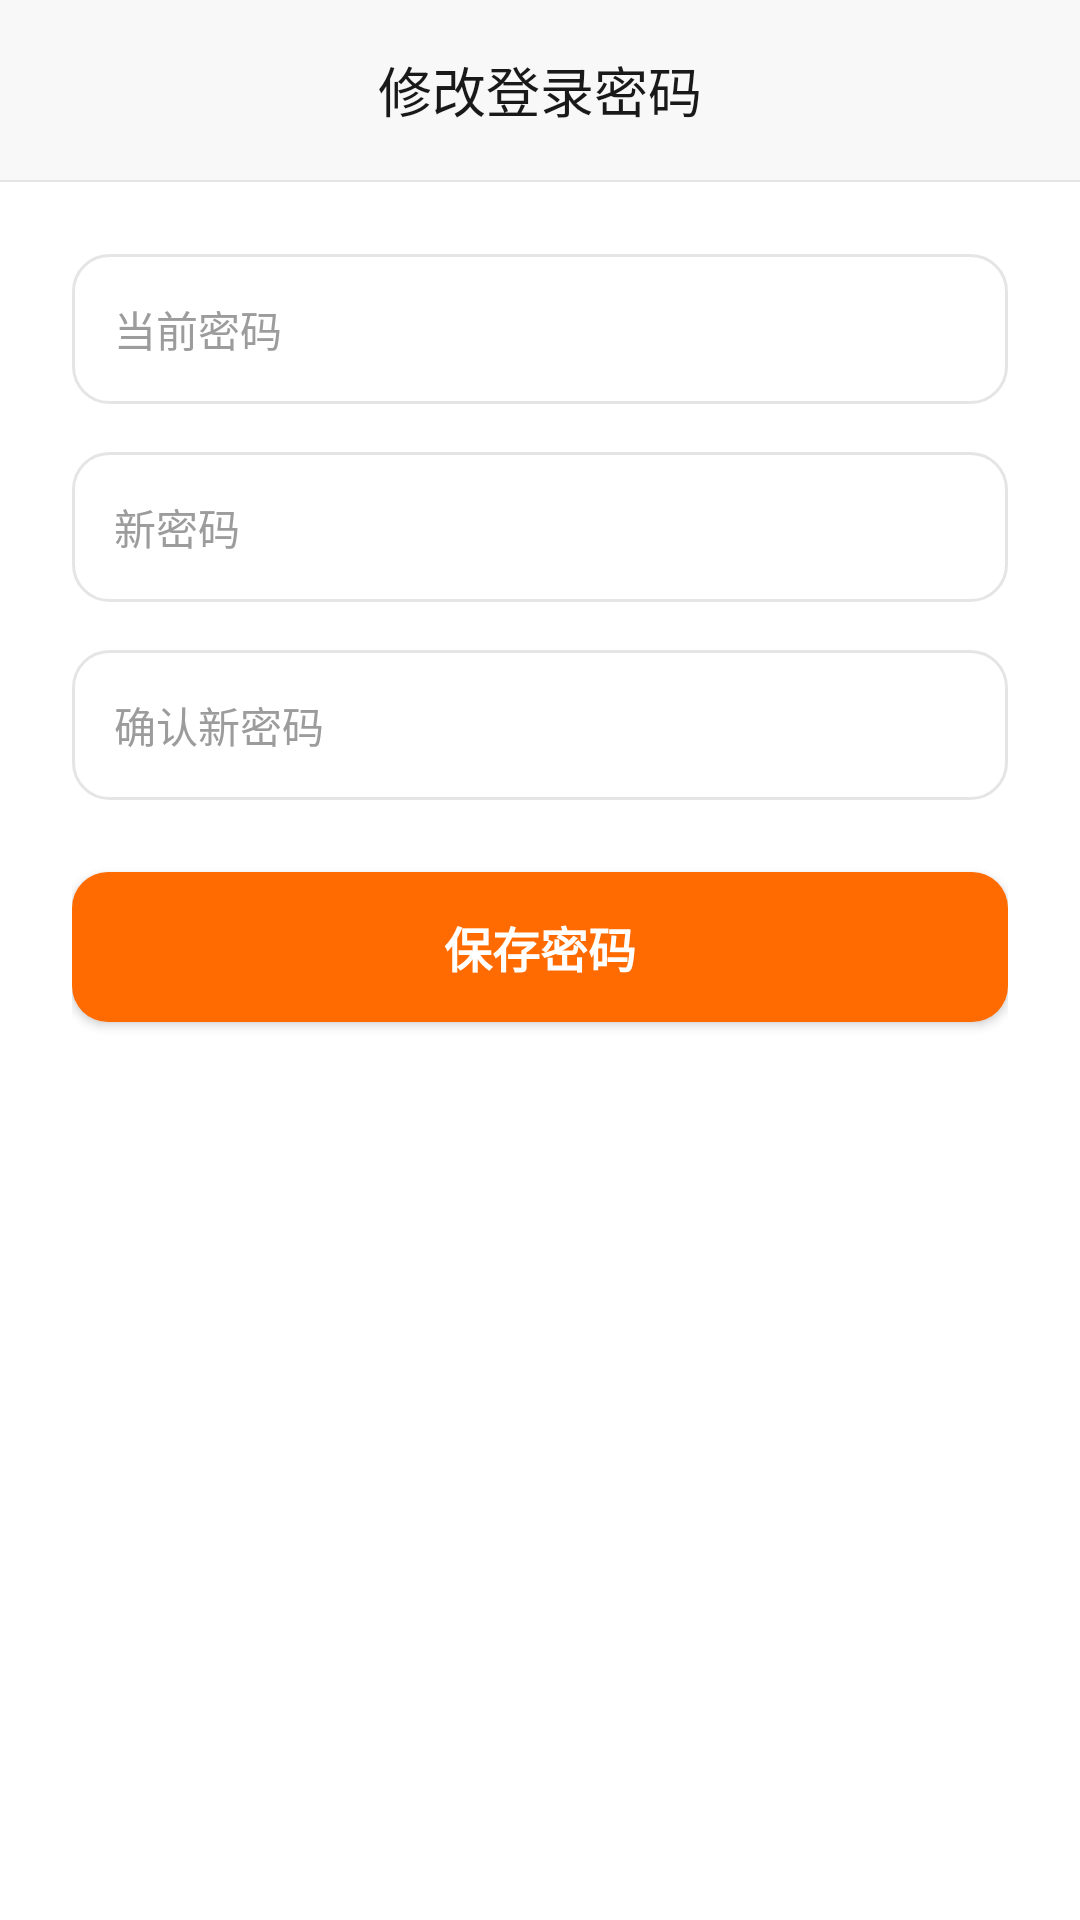

Here is an Android app screen rendered from its layout file. Give the layout XML and the strings, colors and styles it references.
<!-- AndroidManifest.xml: application theme Theme.FlashNoteJava -->
<!-- res/layout/fragment_change_login_password.xml -->
<?xml version="1.0" encoding="utf-8"?>
<LinearLayout xmlns:android="http://schemas.android.com/apk/res/android"
    android:layout_width="match_parent"
    android:layout_height="match_parent"
    android:background="@color/surface"
    android:orientation="vertical">

    <LinearLayout
        android:layout_width="match_parent"
        android:layout_height="wrap_content"
        android:background="@color/top_bar_background"
        android:gravity="center"
        android:orientation="horizontal"
        android:padding="12dp">

        <ImageView
            android:id="@+id/backButton"
            android:layout_width="36dp"
            android:layout_height="36dp"
            android:padding="6dp"
            android:src="@drawable/ic_chat_back" />

        <TextView
            android:layout_width="0dp"
            android:layout_height="wrap_content"
            android:layout_weight="1"
            android:gravity="center"
            android:text="@string/security_change_login_password"
            android:textColor="@color/text_primary"
            android:textSize="@dimen/text_size_page_title" />

        <View
            android:layout_width="36dp"
            android:layout_height="36dp" />
    </LinearLayout>

    <View
        android:layout_width="match_parent"
        android:layout_height="0.5dp"
        android:background="@color/border" />

    <ScrollView
        android:layout_width="match_parent"
        android:layout_height="match_parent"
        android:fillViewport="true">

        <LinearLayout
            android:layout_width="match_parent"
            android:layout_height="wrap_content"
            android:orientation="vertical"
            android:padding="24dp">

            <EditText
                android:id="@+id/currentPasswordInput"
                android:layout_width="match_parent"
                android:layout_height="50dp"
                android:background="@drawable/bg_input_rounded"
                android:hint="当前密码"
                android:imeOptions="actionNext"
                android:inputType="textPassword"
                android:maxLines="1"
                android:paddingLeft="14dp"
                android:paddingRight="14dp"
                android:textColor="@color/text_primary"
                android:textColorHint="@color/text_hint"
                android:textSize="@dimen/text_size_input" />

            <EditText
                android:id="@+id/newPasswordInput"
                android:layout_width="match_parent"
                android:layout_height="50dp"
                android:layout_marginTop="16dp"
                android:background="@drawable/bg_input_rounded"
                android:hint="新密码"
                android:imeOptions="actionNext"
                android:inputType="textPassword"
                android:maxLines="1"
                android:paddingLeft="14dp"
                android:paddingRight="14dp"
                android:textColor="@color/text_primary"
                android:textColorHint="@color/text_hint"
                android:textSize="@dimen/text_size_input" />

            <EditText
                android:id="@+id/confirmPasswordInput"
                android:layout_width="match_parent"
                android:layout_height="50dp"
                android:layout_marginTop="16dp"
                android:background="@drawable/bg_input_rounded"
                android:hint="确认新密码"
                android:imeOptions="actionDone"
                android:inputType="textPassword"
                android:maxLines="1"
                android:paddingLeft="14dp"
                android:paddingRight="14dp"
                android:textColor="@color/text_primary"
                android:textColorHint="@color/text_hint"
                android:textSize="@dimen/text_size_input" />

            <TextView
                android:id="@+id/errorText"
                android:layout_width="match_parent"
                android:layout_height="wrap_content"
                android:layout_marginTop="12dp"
                android:textColor="@color/danger"
                android:textSize="@dimen/text_size_error"
                android:visibility="gone" />

            <Button
                android:id="@+id/saveButton"
                android:layout_width="match_parent"
                android:layout_height="50dp"
                android:layout_marginTop="24dp"
                android:background="@drawable/bg_button_primary_rounded"
                android:text="保存密码"
                android:textAllCaps="false"
                android:textColor="@color/white"
                android:textSize="@dimen/text_size_button_primary"
                android:textStyle="bold" />

            <ProgressBar
                android:id="@+id/progressBar"
                android:layout_width="wrap_content"
                android:layout_height="wrap_content"
                android:layout_gravity="center"
                android:layout_marginTop="24dp"
                android:visibility="gone" />
        </LinearLayout>
    </ScrollView>
</LinearLayout>
<!-- resources referenced by this layout -->
<resources>
  <color name="border">#E5E5E5</color>
  <color name="danger">#E5484D</color>
  <color name="surface">#FFFFFF</color>
  <color name="text_hint">#9C9C9C</color>
  <color name="text_primary">#191919</color>
  <color name="top_bar_background">#F8F8F8</color>
  <color name="white">#FFFFFF</color>
  <dimen name="text_size_button_primary">16sp</dimen>
  <dimen name="text_size_error">13sp</dimen>
  <dimen name="text_size_input">14sp</dimen>
  <dimen name="text_size_page_title">18sp</dimen>
  <!-- drawable bg_button_primary_rounded (drawable) -->
  <?xml version="1.0" encoding="utf-8"?>
  <selector xmlns:android="http://schemas.android.com/apk/res/android">
      <item android:state_enabled="false">
          <shape android:shape="rectangle">
              <solid android:color="@color/primary_dark" />
              <corners android:radius="12dp" />
          </shape>
      </item>
      <item>
          <shape android:shape="rectangle">
              <solid android:color="@color/primary" />
              <corners android:radius="12dp" />
          </shape>
      </item>
  </selector>
  <!-- drawable bg_input_rounded (drawable) -->
  <?xml version="1.0" encoding="utf-8"?>
  <shape xmlns:android="http://schemas.android.com/apk/res/android" android:shape="rectangle">
      <solid android:color="@color/surface" />
      <stroke
          android:width="1dp"
          android:color="@color/border" />
      <corners android:radius="12dp" />
  </shape>
  <string name="security_change_login_password">修改登录密码</string>
  <style name="Theme.FlashNoteJava" parent="Theme.Material3.Light.NoActionBar">
          <item name="colorPrimary">@color/primary</item>
          <item name="colorPrimaryContainer">@color/primary</item>
          <item name="colorOnPrimary">@color/white</item>
          <item name="android:statusBarColor">@color/surface</item>
          <item name="android:navigationBarColor">@color/surface</item>
          <item name="android:windowLightStatusBar" tools:targetApi="m">true</item>
      </style>
  <color name="primary_dark">#E55F00</color>
  <color name="primary">#FF6B00</color>
</resources>
